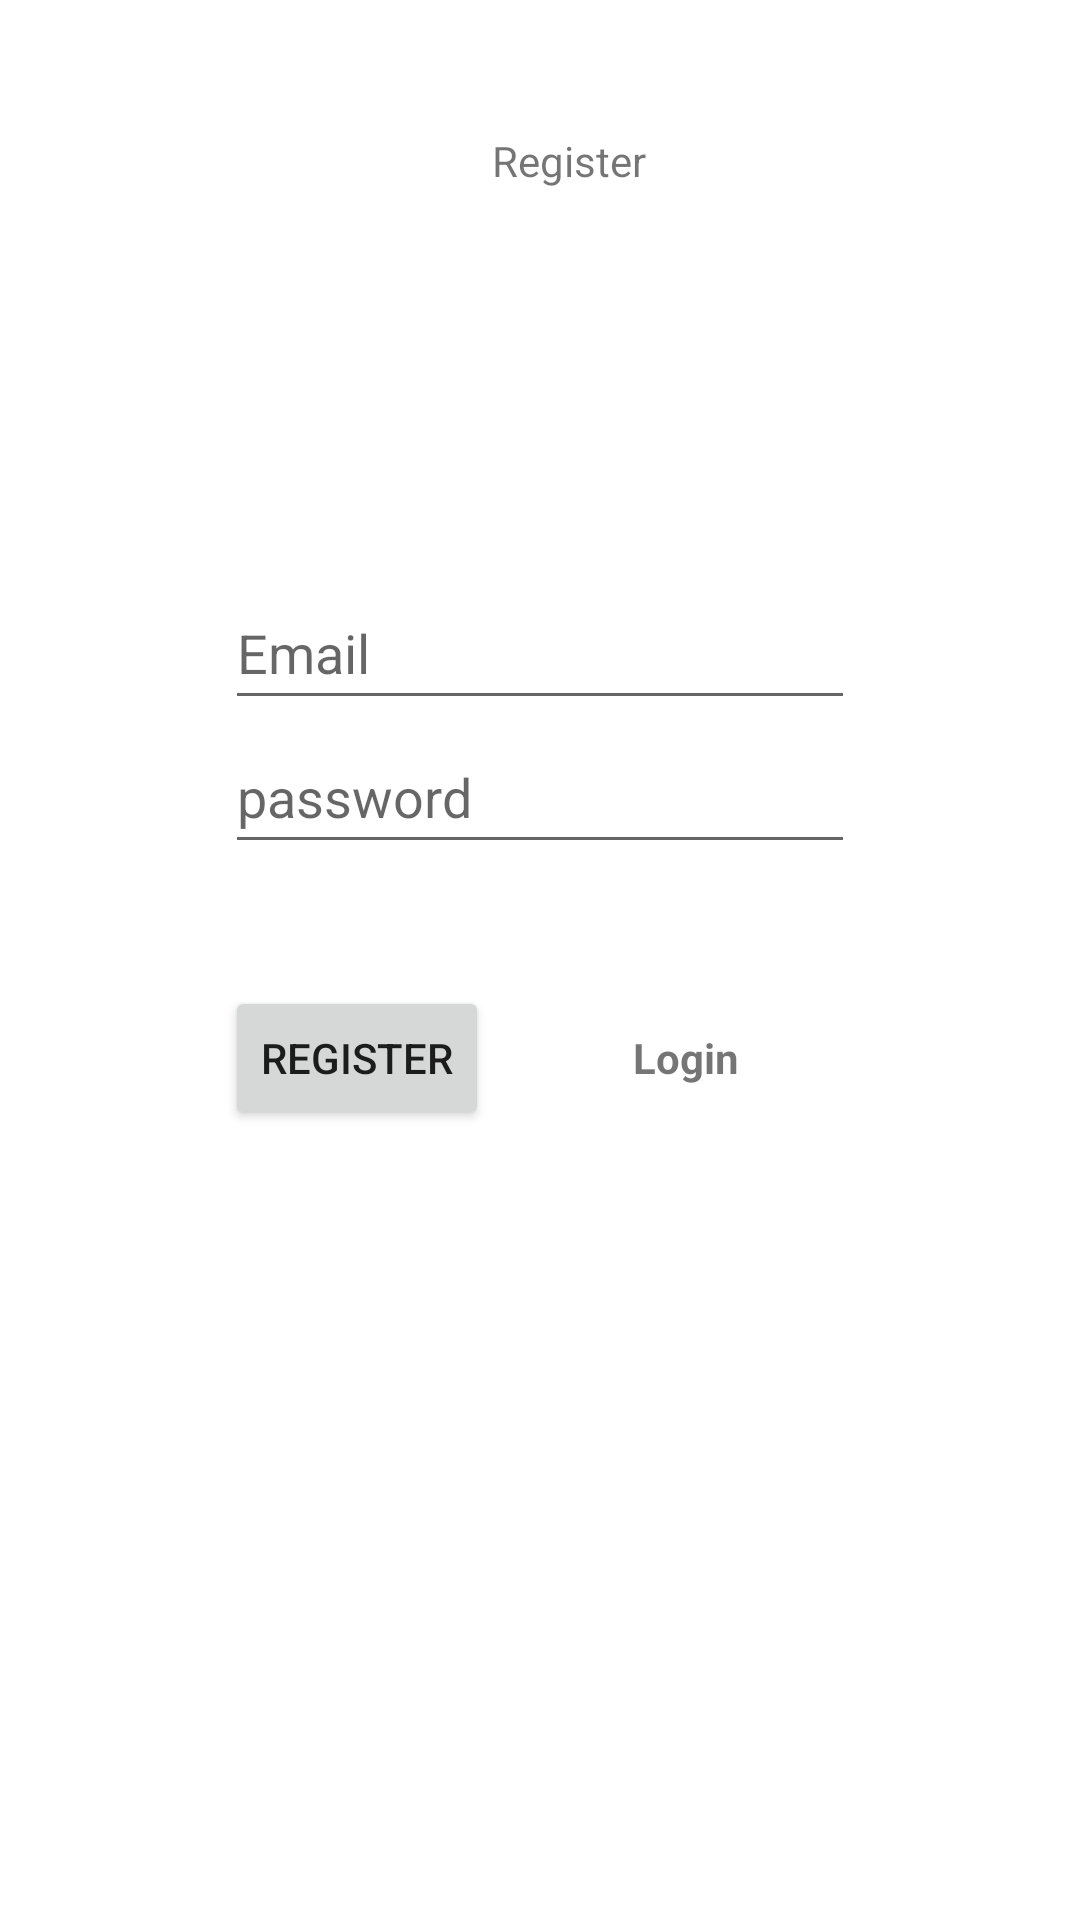

Write the Android layout XML for this screen, with the resource values it uses.
<!-- AndroidManifest.xml: application theme Theme.FirebaseRealtimeDataBaseExample -->
<!-- res/layout/activity_register.xml -->
<?xml version="1.0" encoding="utf-8"?>
<androidx.constraintlayout.widget.ConstraintLayout xmlns:android="http://schemas.android.com/apk/res/android"
    xmlns:app="http://schemas.android.com/apk/res-auto"
    xmlns:tools="http://schemas.android.com/tools"
    android:layout_width="match_parent"
    android:layout_height="match_parent"
    tools:context=".Register">

    <EditText
        android:id="@+id/etemailregister"
        android:layout_width="wrap_content"
        android:layout_height="wrap_content"
        android:layout_marginTop="192dp"
        android:ems="10"
        android:hint="Email"
        android:inputType="textEmailAddress"
        android:minHeight="48dp"
        app:layout_constraintEnd_toEndOf="parent"
        app:layout_constraintStart_toStartOf="parent"
        app:layout_constraintTop_toTopOf="parent" />

    <EditText
        android:id="@+id/etpasswordregister"
        android:layout_width="wrap_content"
        android:layout_height="wrap_content"
        android:ems="10"
        android:hint="password"
        android:inputType="textPassword"
        android:minHeight="48dp"
        app:layout_constraintStart_toStartOf="@+id/etemailregister"
        app:layout_constraintTop_toBottomOf="@+id/etemailregister" />

    <Button
        android:id="@+id/btnregister"
        android:layout_width="wrap_content"
        android:layout_height="wrap_content"
        android:text="register"
        app:layout_constraintBaseline_toBaselineOf="@+id/tv_login"
        app:layout_constraintStart_toStartOf="@+id/etpasswordregister" />

    <TextView
        android:id="@+id/textView2"
        android:layout_width="wrap_content"
        android:layout_height="wrap_content"
        android:layout_marginStart="164dp"
        android:layout_marginTop="44dp"
        android:text="Register"
        app:layout_constraintStart_toStartOf="parent"
        app:layout_constraintTop_toTopOf="parent" />

    <TextView
        android:id="@+id/tv_login"
        android:layout_width="wrap_content"
        android:layout_height="wrap_content"
        android:layout_marginStart="48dp"
        android:layout_marginTop="55dp"
        android:text="Login"
        android:textStyle="bold"
        app:layout_constraintStart_toEndOf="@+id/btnregister"
        app:layout_constraintTop_toBottomOf="@+id/etpasswordregister" />
</androidx.constraintlayout.widget.ConstraintLayout>
<!-- resources referenced by this layout -->
<resources>
  <style name="Theme.FirebaseRealtimeDataBaseExample" parent="Theme.MaterialComponents.DayNight.DarkActionBar">
          
          <item name="colorPrimary">@color/purple_500</item>
          <item name="colorPrimaryVariant">@color/purple_700</item>
          <item name="colorOnPrimary">@color/white</item>
          
          <item name="colorSecondary">@color/teal_200</item>
          <item name="colorSecondaryVariant">@color/teal_700</item>
          <item name="colorOnSecondary">@color/black</item>
          
          <item name="android:statusBarColor" tools:targetApi="l">?attr/colorPrimaryVariant</item>
          
      </style>
  <!-- not gathered from this repository: default colours our renderer supplied (Android Studio template values) -->
  <color name="purple_500">#FF6200EE</color>
  <color name="purple_700">#FF3700B3</color>
  <color name="teal_200">#FF03DAC5</color>
  <color name="teal_700">#FF018786</color>
  <color name="black">#FF000000</color>
  <color name="white">#FFFFFFFF</color>
</resources>
